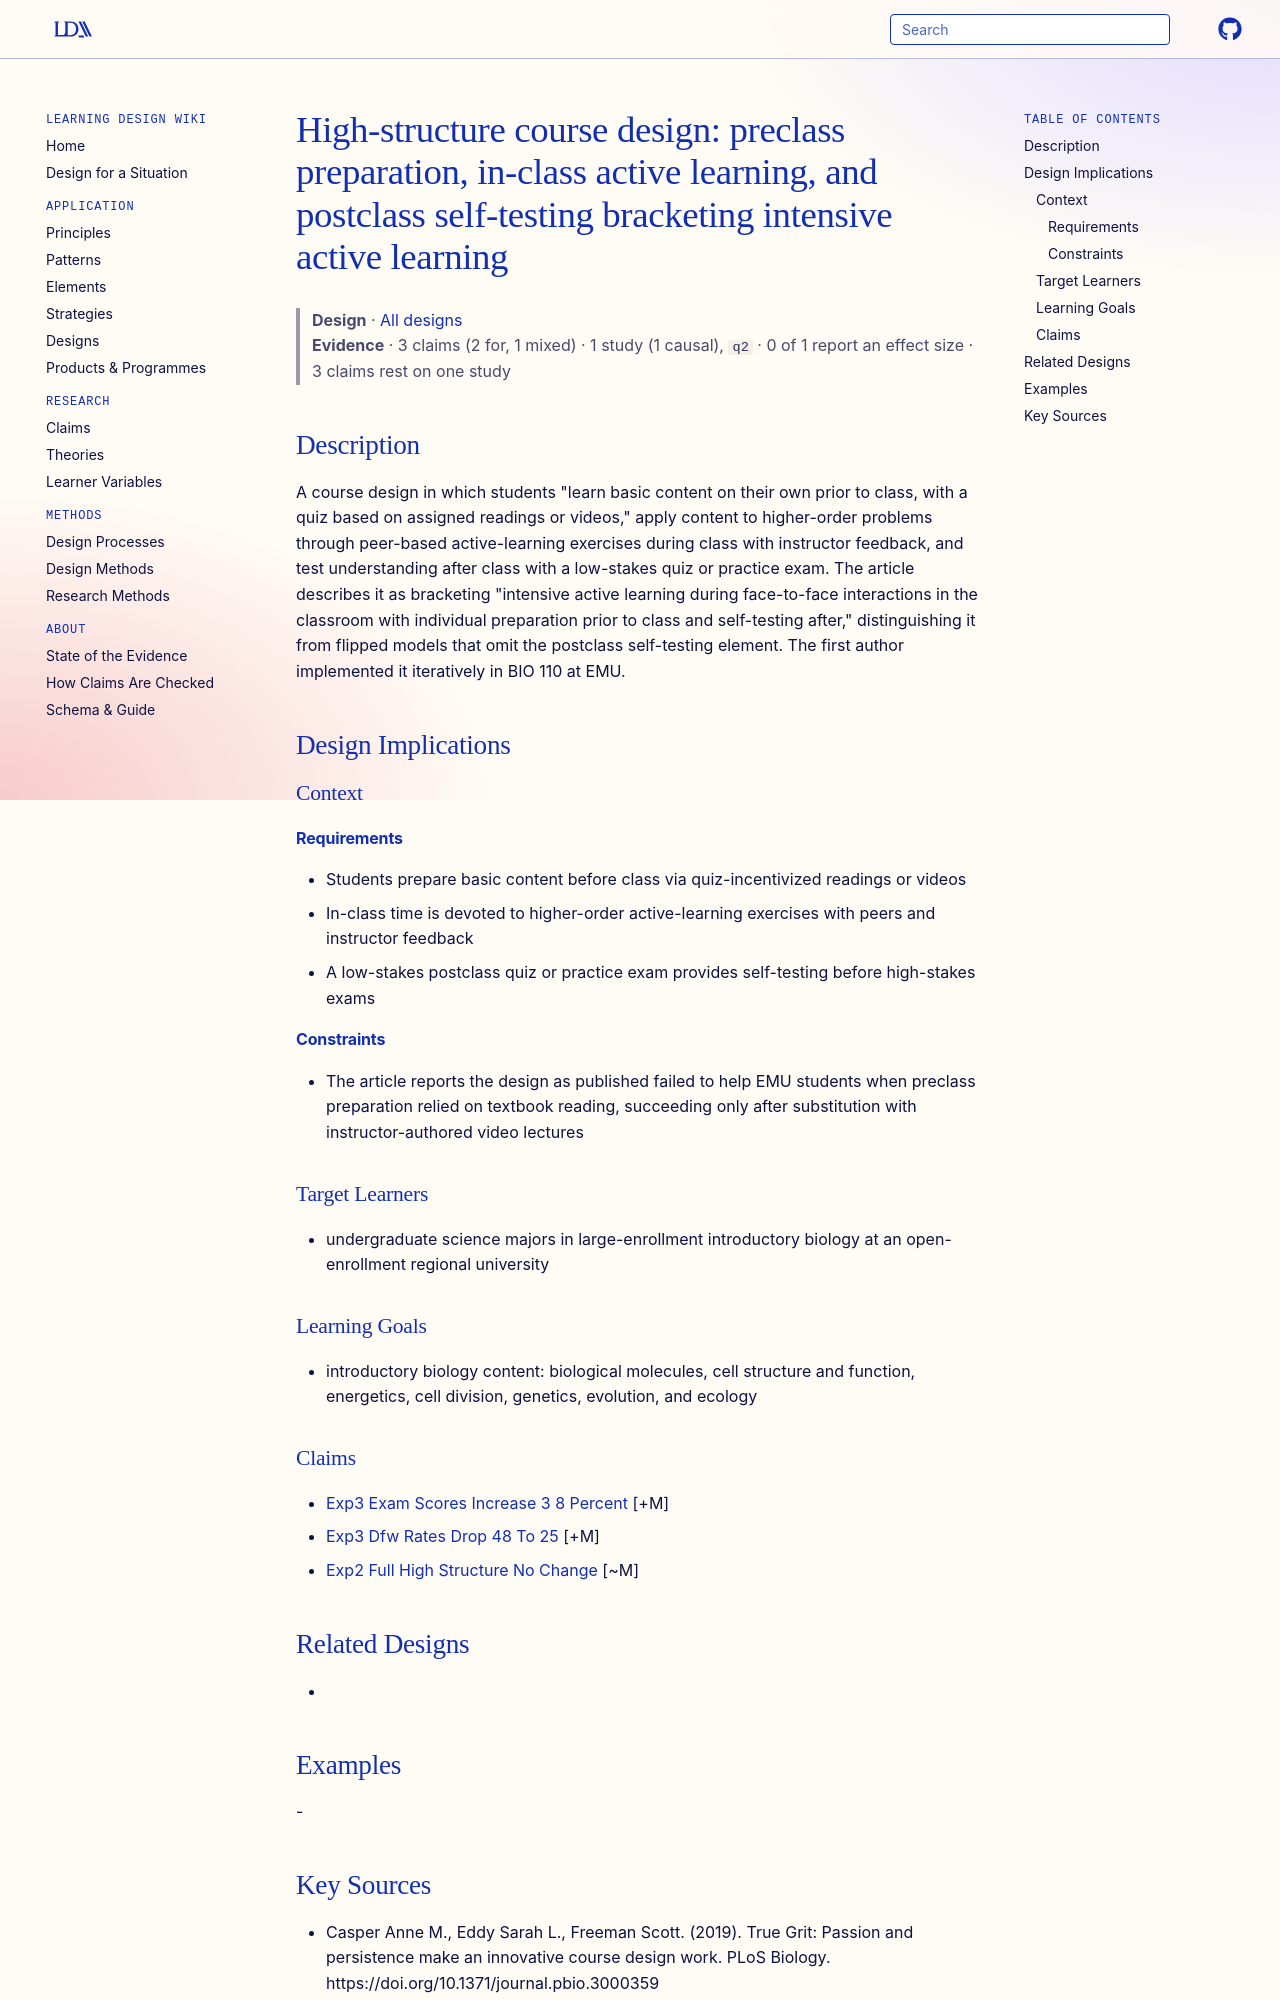

repository: Learning-Design-Alliance/learning-wiki · page: designs/high-structure-course-design-three-elements/index.html · generator: mkdocs

---
type: design
id: high-structure-course-design-three-elements
title: "High-structure course design: preclass preparation, in-class active learning, and postclass self-testing bracketing intensive active learning"
description: "A course design in which students \"learn basic content on their own prior to class, with a quiz based on assigned readings or videos,\" apply content to higher-order problems through peer-based active-learning exercise..."
status: review
generated:
  by: "process:settle-candidates"
  at: 2026-11-08
sources:
  - id: casper-anne-m-2019
    resource: "https://doi.org/10.1371/journal.pbio.3000359"
    title: "Casper Anne M., Eddy Sarah L., Freeman Scott. (2019). True Grit: Passion and persistence make an innovative course design work. PLoS Biology. https://doi.org/10.1371/journal.pbio.3000359"
    author: Casper Anne M., Eddy Sarah L., Freeman Scott
---

# High-structure course design: preclass preparation, in-class active learning, and postclass self-testing bracketing intensive active learning

> **Design** · [All designs](index.md)
> **Evidence** · 3 claims (2 for, 1 mixed) · 1 study (1 causal), `q2` · 0 of 1 report an effect size · 3 claims rest on one study

## Description
A course design in which students "learn basic content on their own prior to class, with a quiz based on assigned readings or videos," apply content to higher-order problems through peer-based active-learning exercises during class with instructor feedback, and test understanding after class with a low-stakes quiz or practice exam. The article describes it as bracketing "intensive active learning during face-to-face interactions in the classroom with individual preparation prior to class and self-testing after," distinguishing it from flipped models that omit the postclass self-testing element. The first author implemented it iteratively in BIO 110 at EMU.

## Design Implications

### Context
#### Requirements
- Students prepare basic content before class via quiz-incentivized readings or videos
- In-class time is devoted to higher-order active-learning exercises with peers and instructor feedback
- A low-stakes postclass quiz or practice exam provides self-testing before high-stakes exams
#### Constraints
- The article reports the design as published failed to help EMU students when preclass preparation relied on textbook reading, succeeding only after substitution with instructor-authored video lectures

### Target Learners
- undergraduate science majors in large-enrollment introductory biology at an open-enrollment regional university

### Learning Goals
- introductory biology content: biological molecules, cell structure and function, energetics, cell division, genetics, evolution, and ecology
